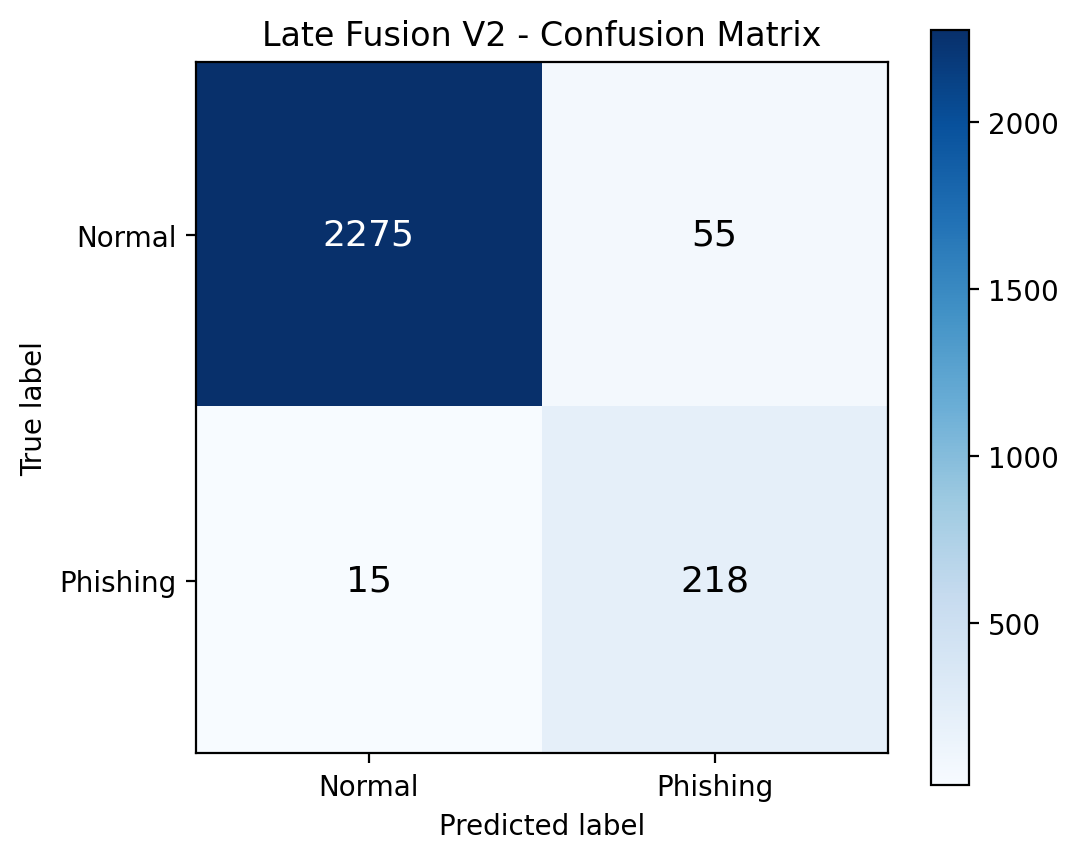

Data behind this chart, as committed beside it:
, pred_normal, pred_phishing
actual_normal, 2275, 55
actual_phishing, 15, 218
